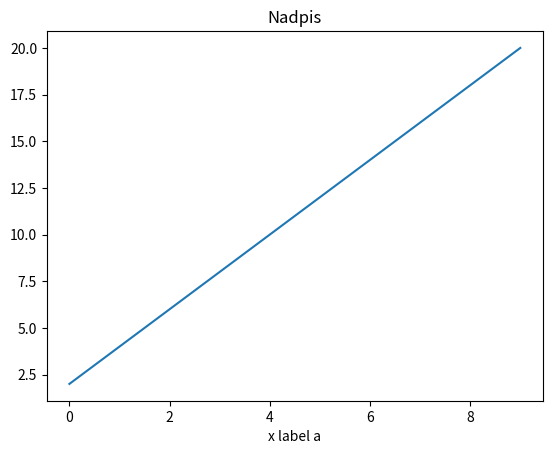

This chart was generated by the following Python code:
#
# from  requests import get
# import datetime
#
# result = get('https://api.github.com/search/repositories', params={'q': 'requests+language:python'})
# json_result = result.json()
# today = datetime.datetime.now()
# today = today.strftime('%d/%m/%y %H:%M')
# json_result['date'] = str(today)
# print(json_result)

import numpy as np
import matplotlib.pyplot as plt

def func(x):
    y = 2 * x + 2
    return y

x = np.arange(0, 10)
y = func(x)

plt.title('Nadpis')
plt.xlabel('x label a')
plt.plot(x, y)
plt.show()
